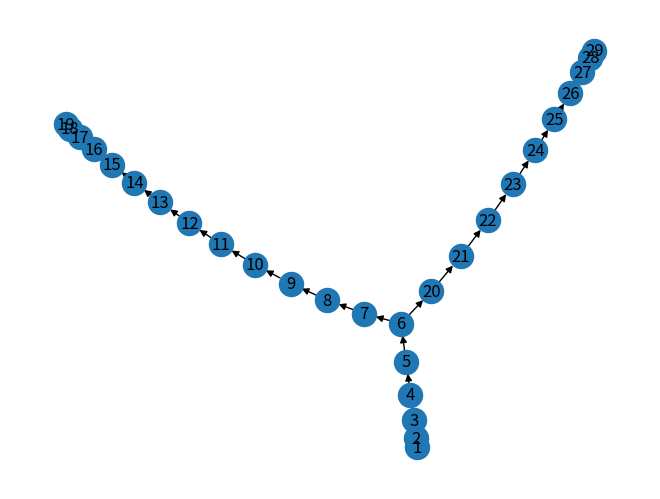

The matplotlib source for this figure:
# -*- coding: utf-8 -*-
"""
Created on Wed May 16 10:11:06 2018

@author: Administrator
"""

import networkx as nx
import matplotlib.pyplot as plt 
e=[]
for i in range(1,29):
    e.append((i, i+1))
e.pop(18)
U=[]
U1=[i for i in range(1,10)]
U2=[i for i in range(10,16)]
U3=[i for i in range(16,20)]
U1.extend([i for i in range(20, 25)])
U2.extend([i for i in range(25, 30)])
U.extend(U2)
U.extend(U3)
U.extend(U1)
G = nx.DiGraph()
#G = nx.path_graph([i for i in range(1,20)]) 
#nx.add_path(G, [i for i in range(20,30)])
G.add_nodes_from(U1, GU = 1)
G.add_nodes_from(U2, GU = 2)
G.add_nodes_from(U3, GU = 3)
G.add_edge(6, 20, link = 1)
G.add_edges_from(e, link = 0)

nx.draw(G, pos = nx.spectral_layout(G), with_labels = True)
plt.show()
